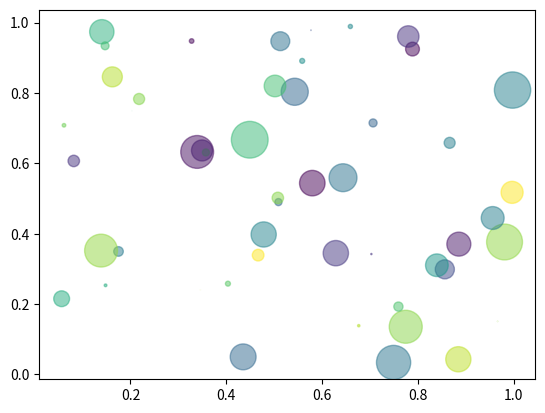

Source code (Python):
import numpy as np
import matplotlib.pyplot as plt


N = 50
x = np.random.rand(N)
y = np.random.rand(N)
colors = np.random.rand(N)
area = np.pi * (15 * np.random.rand(N))**2  # 0 to 15 point radii

plt.scatter(x, y, s=area, c=colors, alpha=0.5)
plt.show()
